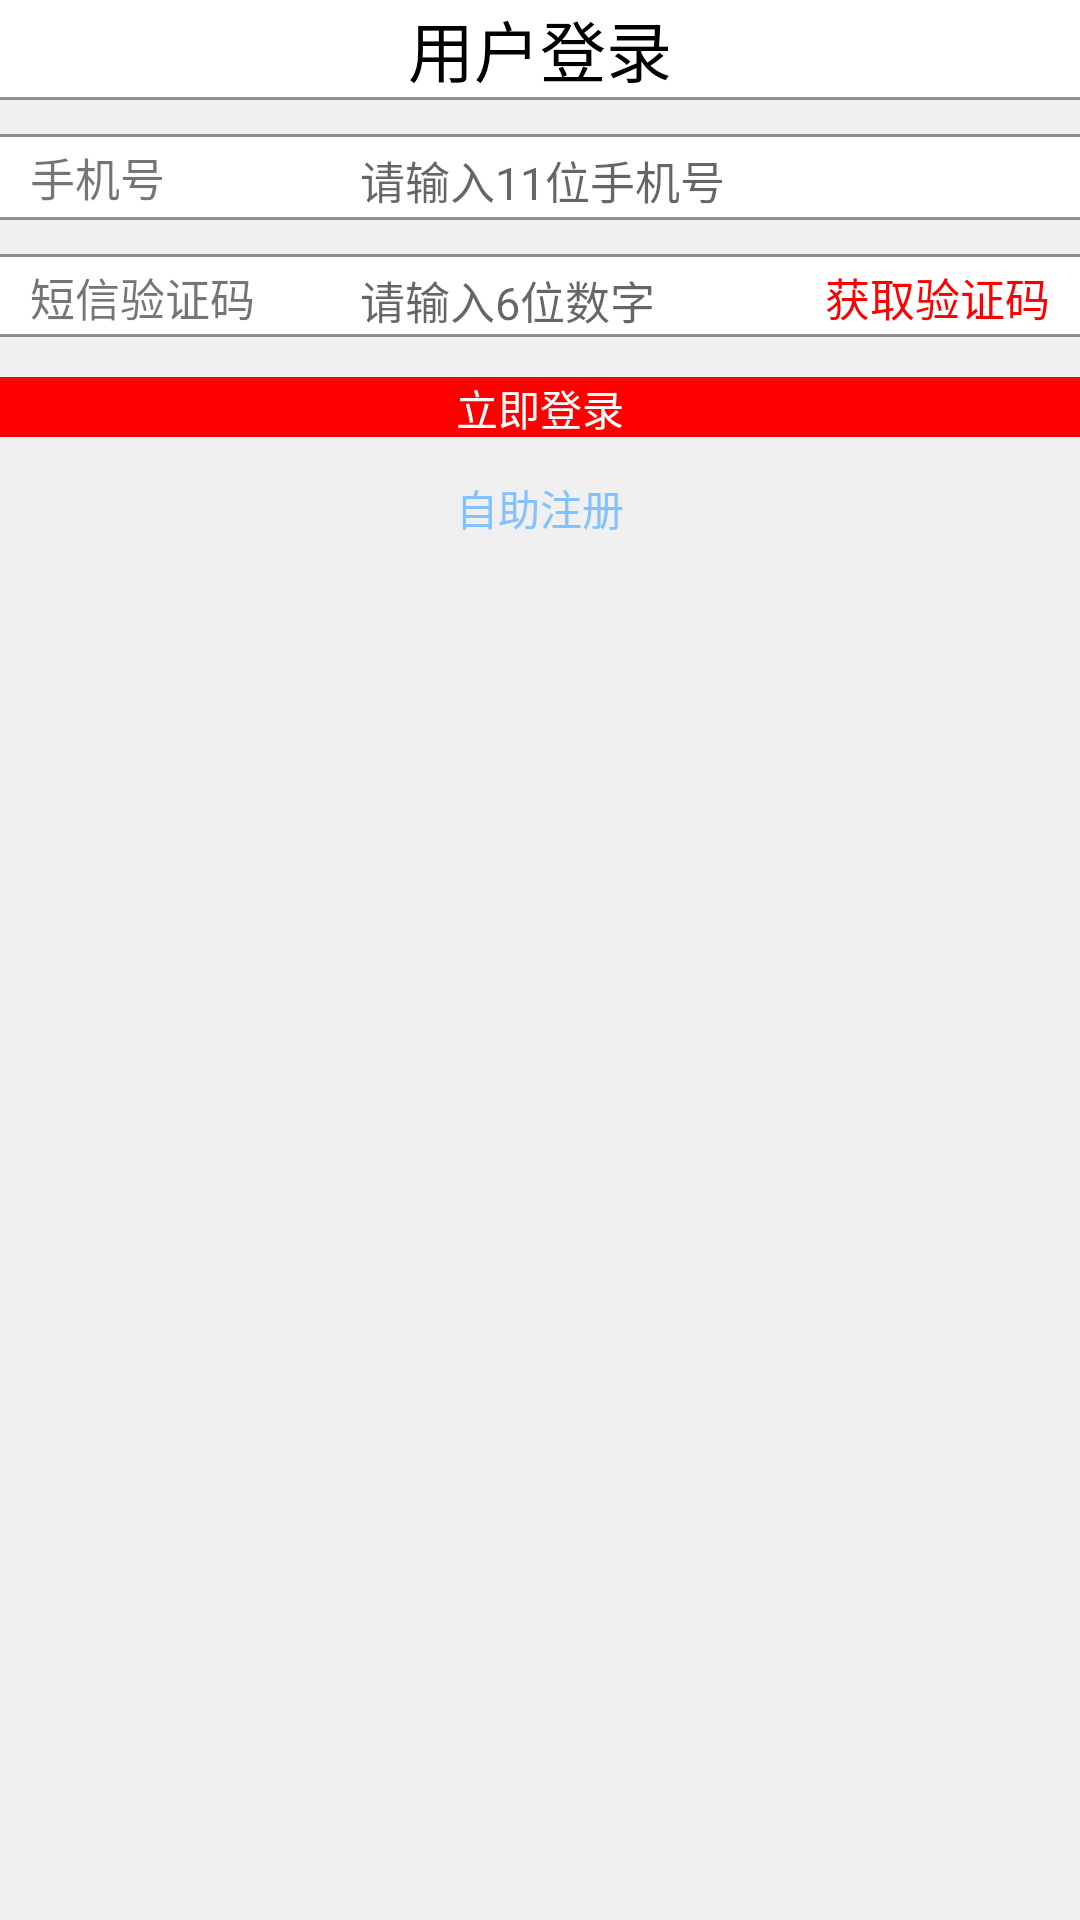

Android layout source for this screen:
<!-- AndroidManifest.xml: application theme AppTheme -->
<!-- res/layout/activity_login.xml -->
<LinearLayout xmlns:android="http://schemas.android.com/apk/res/android"
    xmlns:tools="http://schemas.android.com/tools"
    android:layout_width="match_parent"
    android:layout_height="match_parent"
    android:orientation="vertical"
    android:background="#f0f0f0"
    tools:context=".Login">

    <TextView
        android:layout_width="match_parent"
        android:layout_height="wrap_content"
        android:gravity="center"
        android:text="用户登录"
        android:textColor="#000"
        android:textSize="22sp"
        android:background="#ffffff"/>

    <TextView
        android:layout_width="match_parent"
        android:layout_height="40px"
        android:background="@drawable/divisionline"/>

    <LinearLayout
        android:layout_width="fill_parent"
        android:layout_height="wrap_content"
        android:background="#ffffff">

        <TextView
            android:layout_width="fill_parent"
            android:layout_height="80px"
            android:layout_weight="1"
            android:gravity="center_vertical|left"
            android:paddingLeft="10dip"
            android:text="手机号"
            android:textSize="15dp" />

        <EditText
            android:id="@+id/phone"
            android:layout_width="fill_parent"
            android:layout_height="80px"
            android:layout_weight="0.5"
            android:hint="请输入11位手机号"
            android:textColor="#84c1ff"
            android:gravity="center_vertical|left"
            android:textSize="15dp"
            android:background="@null"/>

    </LinearLayout>

    <TextView
        android:layout_width="match_parent"
        android:layout_height="40px"
        android:background="@drawable/divisionline"/>

    <LinearLayout
        android:layout_width="fill_parent"
        android:layout_height="wrap_content"
        android:background="@drawable/underline1">>

        <TextView
            android:layout_width="fill_parent"
            android:layout_height="80px"
            android:layout_weight="1"
            android:gravity="center_vertical|left"
            android:paddingLeft="10dip"
            android:text="短信验证码"
            android:textSize="15dp" />

        <EditText
            android:id="@+id/code"
            android:layout_width="fill_parent"
            android:layout_height="80px"
            android:layout_weight="1"
            android:hint="请输入6位数字"
            android:textColor="#84c1ff"
            android:gravity="center_vertical|left"
            android:textSize="15dp"
            android:background="@null"/>

        <TextView
            android:layout_width="fill_parent"
            android:layout_height="80px"
            android:layout_weight="1"
            android:text="获取验证码"
            android:gravity="center_vertical|right"
            android:paddingRight="10dip"
            android:textColor="#ff0000"
            android:onClick="getCode"
            android:textSize="15dp" />
    </LinearLayout>

    <TextView
        android:layout_width="match_parent"
        android:layout_height="60px"
        android:layout_gravity="center_horizontal"
        android:layout_marginTop="40px"
        android:gravity="center"
        android:text="立即登录"
        android:textColor="#ffffff"
        android:onClick="login"
        android:background="#ff0000"/>

    <TextView
        android:layout_width="match_parent"
        android:layout_height="60px"
        android:layout_marginTop="40px"
        android:gravity="center"
        android:text="自助注册"
        android:textColor="#84c1ff"
        android:onClick="jumpRegister"/>
</LinearLayout>
<!-- resources referenced by this layout -->
<resources>
  <!-- drawable divisionline (drawable) -->
  <?xml version="1.0" encoding="UTF-8"?>
  <layer-list xmlns:android="http://schemas.android.com/apk/res/android" >
      
      <item>
          <shape>
              <solid android:color="#8e8e8e" />
          </shape>
      </item>
      
      <item android:top="1dp" android:bottom="1dp"> 
          <shape>
              <solid android:color="#f0f0f0" />
          </shape>
      </item>
  </layer-list>
  <!-- drawable underline1 (drawable) -->
  <?xml version="1.0" encoding="UTF-8"?>
  <layer-list xmlns:android="http://schemas.android.com/apk/res/android" >
      
      <item>
          <shape>
              <solid android:color="#8e8e8e" />
          </shape>
      </item>
      
      <item android:bottom="1dp"> 
          <shape>
              <solid android:color="#ffffff" />
          </shape>
      </item>
  </layer-list>
  <style name="AppTheme" parent="Theme.AppCompat.Light.NoActionBar">
          
          <item name="colorPrimary">@color/colorPrimary</item>
          <item name="colorPrimaryDark">@color/colorPrimaryDark</item>
          <item name="colorAccent">@color/colorAccent</item>
      </style>
  <color name="colorPrimary">#008577</color>
  <color name="colorPrimaryDark">#00574B</color>
  <color name="colorAccent">#D81B60</color>
</resources>
